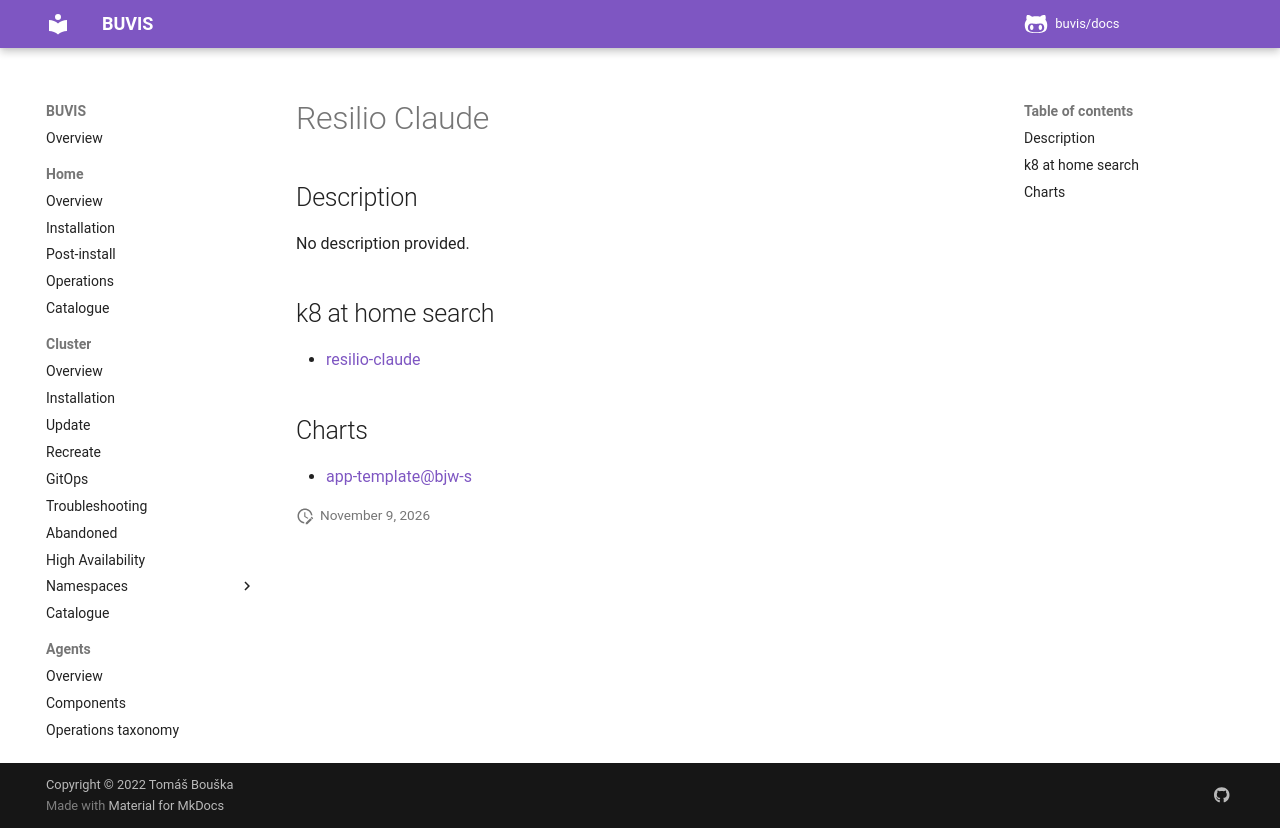

repository: buvis/docs · page: cluster/catalogue/resilio-claude/index.html · generator: mkdocs

# Resilio Claude

## Description

No description provided.

## k8 at home search

- [resilio-claude](https://nanne.dev/k8s-at-home-search/#/resilio-claude)

## Charts

- [app-template@bjw-s](https://bjw-s.github.io/helm-charts/)
